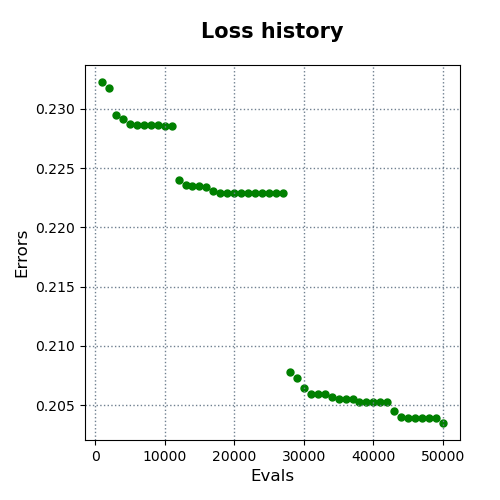

Values plotted in this chart, from the file beside it:
evals, errors
1000, 0.2323
2000, 0.2317
3000, 0.2294
4000, 0.2291
5000, 0.2287
6000, 0.2287
7000, 0.2287
8000, 0.2287
9000, 0.2287
10000, 0.2286
11000, 0.2286
12000, 0.224
13000, 0.2236
14000, 0.2235
15000, 0.2235
16000, 0.2234
17000, 0.2231
18000, 0.2229
19000, 0.2229
20000, 0.2229
21000, 0.2229
22000, 0.2229
23000, 0.2229
24000, 0.2229
25000, 0.2229
26000, 0.2229
27000, 0.2229
28000, 0.2078
29000, 0.2072
30000, 0.2064
31000, 0.2059
32000, 0.2059
33000, 0.2059
34000, 0.2056
35000, 0.2055
36000, 0.2055
37000, 0.2055
38000, 0.2052
39000, 0.2052
40000, 0.2052
41000, 0.2052
42000, 0.2052
43000, 0.2045
44000, 0.204
45000, 0.2039
46000, 0.2039
47000, 0.2039
48000, 0.2039
49000, 0.2039
50000, 0.2035
